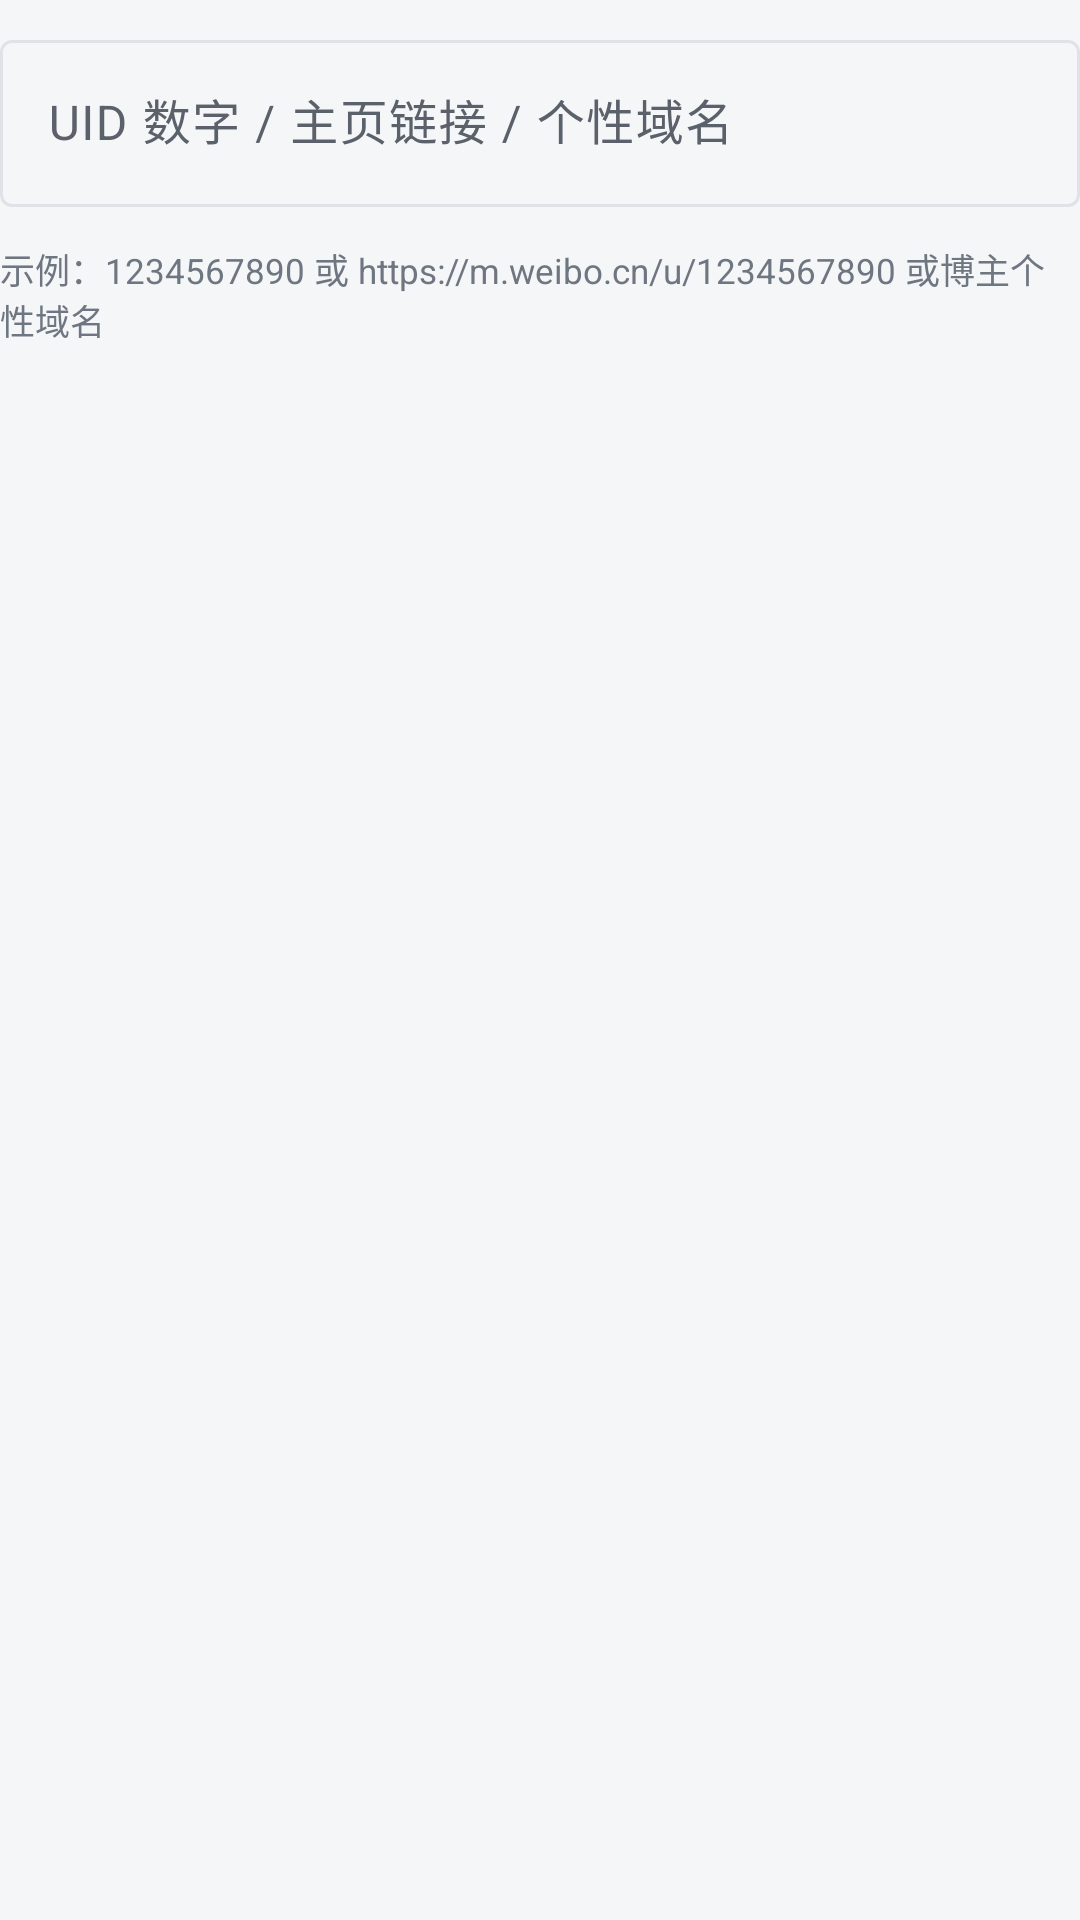

Produce the Android XML layout that renders to this screen, including the resource entries it uses.
<!-- AndroidManifest.xml: application theme Theme.Wcm -->
<!-- res/layout/dialog_add_target.xml -->
<?xml version="1.0" encoding="utf-8"?>
<ScrollView xmlns:android="http://schemas.android.com/apk/res/android"
    android:layout_width="match_parent"
    android:layout_height="wrap_content">

    <LinearLayout
        android:layout_width="match_parent"
        android:layout_height="wrap_content"
        android:orientation="vertical"
        android:paddingStart="@dimen/space_xl"
        android:paddingTop="@dimen/space_s"
        android:paddingEnd="@dimen/space_xl"
        android:paddingBottom="@dimen/space_s">

        <com.google.android.material.textfield.TextInputLayout
            android:layout_width="match_parent"
            android:layout_height="wrap_content"
            android:hint="@string/crawl_add_hint">

            <com.google.android.material.textfield.TextInputEditText
                android:id="@+id/etTargetInput"
                android:layout_width="match_parent"
                android:layout_height="wrap_content"
                android:inputType="text"
                android:maxLines="1" />
        </com.google.android.material.textfield.TextInputLayout>

        <TextView
            style="@style/Widget.Wcm.Text.Hint"
            android:layout_marginTop="@dimen/space_m"
            android:text="@string/crawl_add_example" />
    </LinearLayout>
</ScrollView>
<!-- resources referenced by this layout -->
<resources>
  <dimen name="space_m">12dp</dimen>
  <dimen name="space_s">8dp</dimen>
  <string name="crawl_add_example">示例：1234567890 或 https://m.weibo.cn/u/1234567890 或博主个性域名</string>
  <string name="crawl_add_hint">UID 数字 / 主页链接 / 个性域名</string>
  <style name="Widget.Wcm.Text.Hint" parent="">
          <item name="android:layout_width">match_parent</item>
          <item name="android:layout_height">wrap_content</item>
          <item name="android:textAppearance">@style/TextAppearance.Wcm.Xs</item>
          <item name="android:textColor">@color/ink_3</item>
      </style>
  <style name="TextAppearance.Wcm.Xs" parent="TextAppearance.Material3.BodySmall">
          <item name="android:textSize">11.5sp</item>
          <item name="android:fontFamily">sans-serif</item>
          <item name="android:letterSpacing">0</item>
          <item name="android:lineSpacingMultiplier">1.5</item>
          <item name="android:textColor">@color/ink_3</item>
      </style>
  <color name="ink_3">#6E7681</color>
  <color name="brand">#E0245E</color>
  <color name="brand_on">#FFFFFF</color>
  <color name="brand_soft">#FDECF1</color>
  <color name="brand_strong">#B41246</color>
  <color name="bg">#F5F6F8</color>
  <color name="surface">#FFFFFF</color>
  <color name="ink">#14161A</color>
  <color name="ink_2">#5B616B</color>
  <color name="surface_2">#F7F8FA</color>
  <color name="surface_3">#EFF1F4</color>
  <color name="line_2">#DFE3E8</color>
  <color name="line">#EAECF0</color>
  <color name="danger">#B42318</color>
  <color name="danger_soft">#FDECEA</color>
  <color name="danger_text">#B42318</color>
  <style name="ShapeAppearance.Wcm.Small" parent="">
          <item name="cornerFamily">rounded</item>
          <item name="cornerSize">@dimen/radius_s</item>
      </style>
  <style name="ShapeAppearance.Wcm.Medium" parent="">
          <item name="cornerFamily">rounded</item>
          <item name="cornerSize">@dimen/radius_m</item>
      </style>
  <style name="ShapeAppearance.Wcm.Large" parent="">
          <item name="cornerFamily">rounded</item>
          <item name="cornerSize">@dimen/radius_l</item>
      </style>
  <style name="ThemeOverlay.Wcm.Dialog" parent="ThemeOverlay.Material3.MaterialAlertDialog">
          <item name="shapeAppearance">@style/ShapeAppearance.Wcm.ExtraLarge</item>
          <item name="shapeAppearanceOverlay">@style/ShapeAppearance.Wcm.ExtraLarge</item>
          <item name="colorSurface">@color/surface</item>
      </style>
  <dimen name="radius_s">10dp</dimen>
  <dimen name="radius_m">14dp</dimen>
  <dimen name="radius_l">18dp</dimen>
  <style name="ShapeAppearance.Wcm.ExtraLarge" parent="">
          <item name="cornerFamily">rounded</item>
          <item name="cornerSize">@dimen/radius_xl</item>
      </style>
  <dimen name="radius_xl">24dp</dimen>
</resources>
